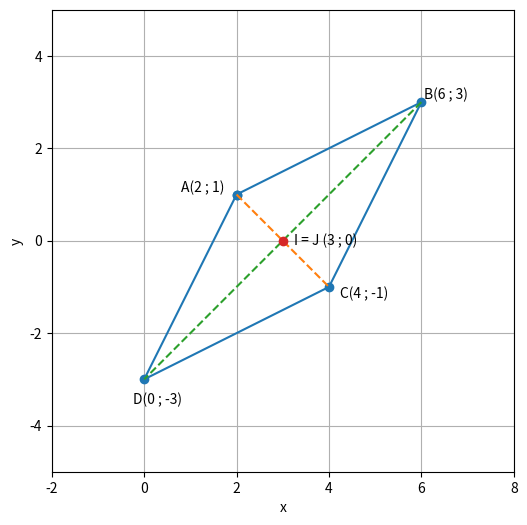

Source code (Python):
import matplotlib.pyplot as plt
import numpy as np

A = np.array([2., 1.])
B = np.array([6., 3.])
C = np.array([4., -1.])

drag = None  # "B" ou "C"

fig, ax = plt.subplots(figsize=(7.5, 6))
ax.set_aspect("equal", adjustable="box")
ax.grid(True)

line_poly, = ax.plot([], [], marker="o")
diag1, = ax.plot([], [], linestyle="--")
diag2, = ax.plot([], [], linestyle="--")
midpt, = ax.plot([], [], marker="o")

# --- annotations (texte avec offset pour ne pas coller aux lignes) ---
def make_annot(dx, dy):
    return ax.annotate(
        "", xy=(0, 0),
        xytext=(dx, dy),
        textcoords="offset points",
        ha="left", va="bottom"
    )

annA = make_annot(-40, 0)
annB = make_annot(2, 0)
annC = make_annot(8, -10)
annD = make_annot(-8, -20)
annI = make_annot(8, -5)

def fmt(v):
    # affiche entier si proche d'un entier, sinon 2 décimales
    if abs(v - round(v)) < 1e-9:
        return str(int(round(v)))
    return f"{v:.2f}"

def redraw():
    global A, B, C
    D = A + C - B
    I = (A + C) / 2
    J = (B + D) / 2  # (= I)

    poly = np.vstack([A, B, C, D, A])
    line_poly.set_data(poly[:, 0], poly[:, 1])

    diag1.set_data([A[0], C[0]], [A[1], C[1]])
    diag2.set_data([B[0], D[0]], [B[1], D[1]])
    midpt.set_data([I[0]], [I[1]])

    # --- TEXTE ICI : tu peux personnaliser le contenu ---
    annA.xy = (A[0], A[1]); annA.set_text(f"A({fmt(A[0])} ; {fmt(A[1])})")
    annB.xy = (B[0], B[1]); annB.set_text(f"B({fmt(B[0])} ; {fmt(B[1])})")
    annC.xy = (C[0], C[1]); annC.set_text(f"C({fmt(C[0])} ; {fmt(C[1])})")
    annD.xy = (D[0], D[1]); annD.set_text(f"D({fmt(D[0])} ; {fmt(D[1])})")
    annI.xy = (I[0], I[1]); annI.set_text(f"I = J ({fmt(I[0])} ; {fmt(I[1])})")

    xs = np.array([A[0], B[0], C[0], D[0], I[0]])
    ys = np.array([A[1], B[1], C[1], D[1], I[1]])
    m = 2
    ax.set_xlim(xs.min() - m, xs.max() + m)
    ax.set_ylim(ys.min() - m, ys.max() + m)

    fig.canvas.draw_idle()

def near(P, x, y, tol=0.25):
    return (P[0] - x)**2 + (P[1] - y)**2 < tol**2

def on_press(event):
    global drag
    if event.inaxes != ax or event.xdata is None or event.ydata is None:
        return
    x, y = event.xdata, event.ydata
    if near(B, x, y): drag = "B"
    elif near(C, x, y): drag = "C"

def on_release(event):
    global drag
    drag = None

def on_move(event):
    global B, C
    if drag is None or event.inaxes != ax or event.xdata is None or event.ydata is None:
        return
    if drag == "B":
        B = np.array([event.xdata, event.ydata])
    elif drag == "C":
        C = np.array([event.xdata, event.ydata])
    redraw()

fig.canvas.mpl_connect("button_press_event", on_press)
fig.canvas.mpl_connect("button_release_event", on_release)
fig.canvas.mpl_connect("motion_notify_event", on_move)

ax.set_xlabel("x")
ax.set_ylabel("y")

redraw()
plt.show()
